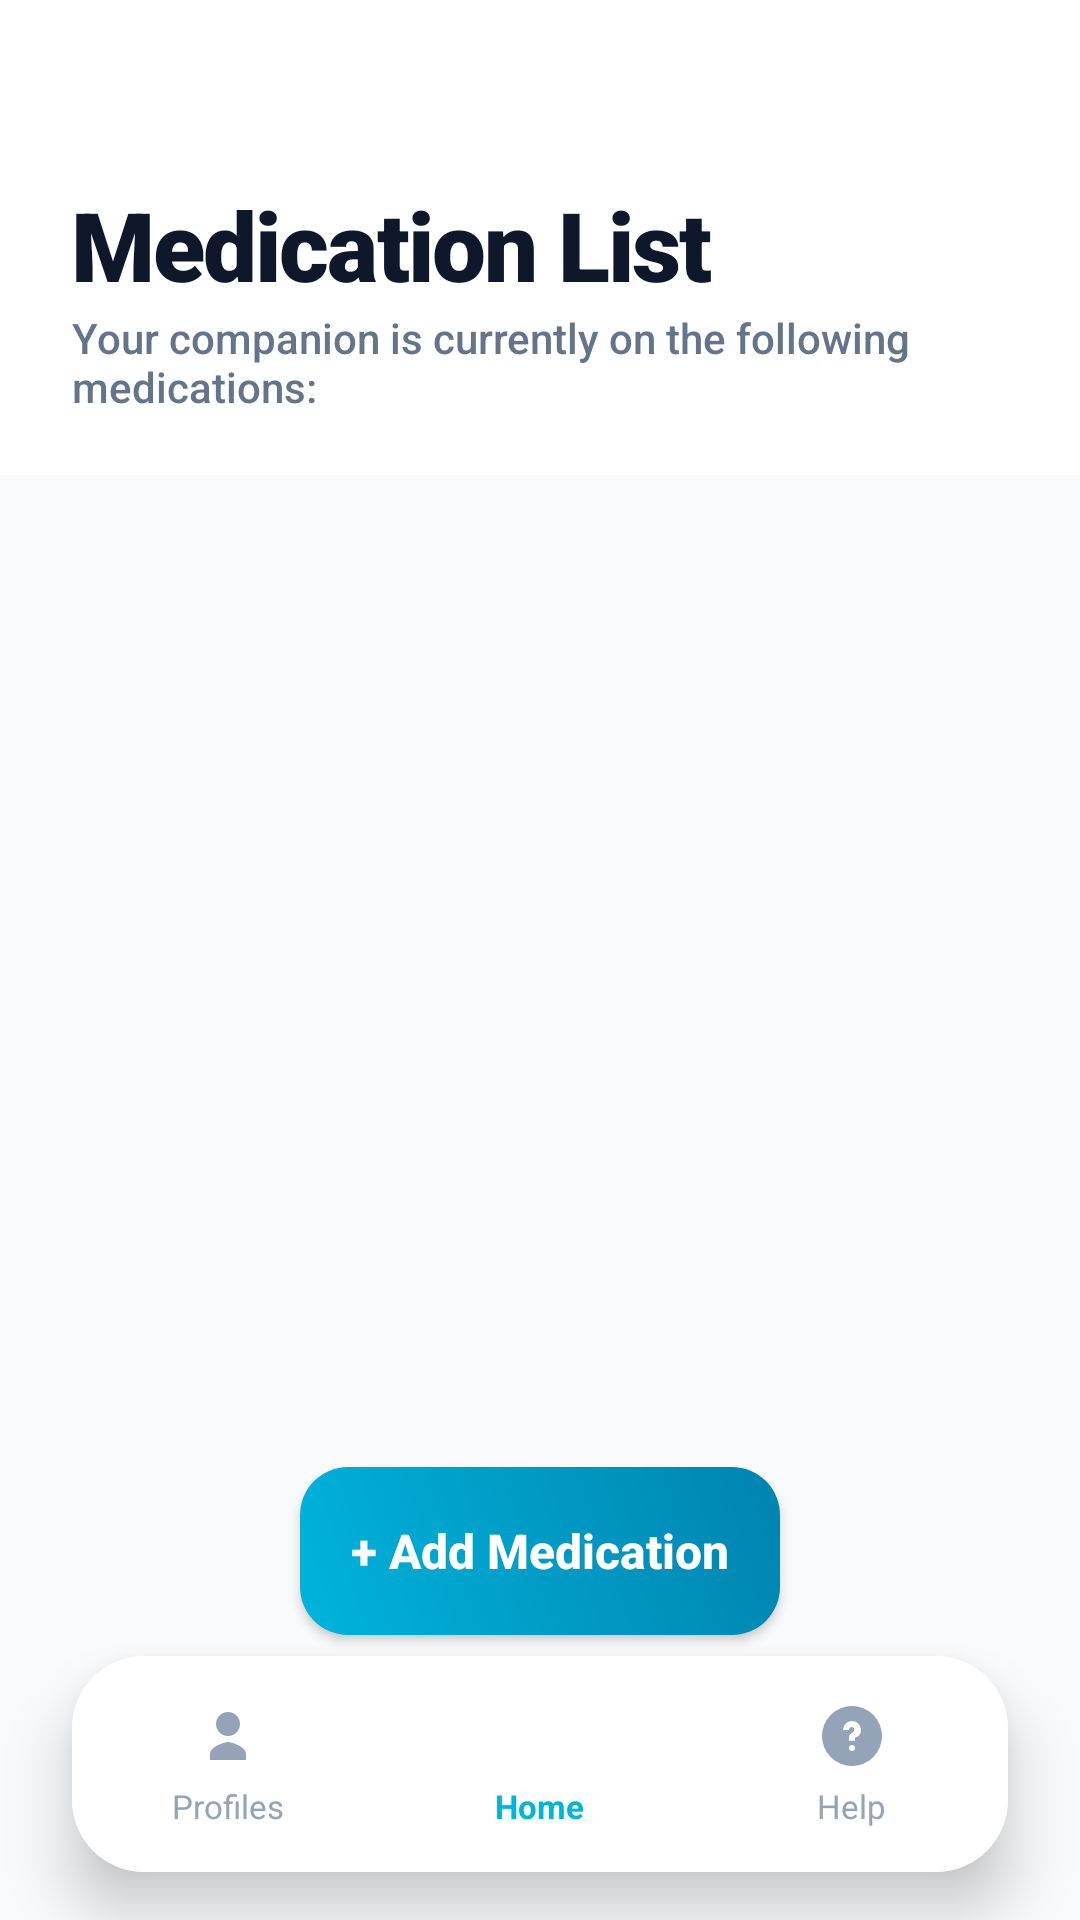

Layout XML and referenced resources for this Android screen:
<!-- AndroidManifest.xml: application theme Theme.Time4Meds -->
<!-- res/layout/activity_medication_list.xml -->
<?xml version="1.0" encoding="utf-8"?>
<RelativeLayout xmlns:android="http://schemas.android.com/apk/res/android"
    xmlns:app="http://schemas.android.com/apk/res-auto"
    android:id="@+id/rootLayout"
    android:layout_width="match_parent"
    android:layout_height="match_parent"
    android:background="#F8FAFC">

    <LinearLayout
        android:id="@+id/headerWrapper"
        android:layout_width="match_parent"
        android:layout_height="wrap_content"
        android:orientation="vertical"
        android:paddingTop="60dp"
        android:paddingHorizontal="24dp"
        android:paddingBottom="20dp"
        android:background="#FFFFFF">

        <TextView
            android:id="@+id/tvMedicationTitle"
            android:layout_width="wrap_content"
            android:layout_height="wrap_content"
            android:text="Medication List"
            android:textSize="32sp"
            android:fontFamily="sans-serif-black"
            android:textColor="#0F172A"
            android:letterSpacing="-0.02" />

        <TextView
            android:layout_width="wrap_content"
            android:layout_height="wrap_content"
            android:text="Your companion is currently on the following medications:"
            android:textColor="#64748B"
            android:textSize="14sp"
            android:fontFamily="sans-serif-medium" />
    </LinearLayout>

    <androidx.recyclerview.widget.RecyclerView
        android:id="@+id/recyclerMedications"
        android:layout_width="match_parent"
        android:layout_height="match_parent"
        android:layout_below="@id/headerWrapper"
        android:layout_above="@id/bottomNav"
        android:clipToPadding="false"
        android:paddingHorizontal="16dp"
        android:paddingTop="12dp"
        android:paddingBottom="100dp" />

    <TextView
        android:id="@+id/tvNoMedications"
        android:layout_width="match_parent"
        android:layout_height="wrap_content"
        android:text="No medications available.\nPlease add a medication."
        android:textColor="#94A3B8"
        android:textSize="16sp"
        android:fontFamily="sans-serif-medium"
        android:visibility="gone"
        android:gravity="center"
        android:paddingHorizontal="40dp"
        android:lineSpacingExtra="4dp"
        android:layout_centerInParent="true" />

    <androidx.appcompat.widget.AppCompatButton
        android:id="@+id/btnAddMedication"
        android:layout_width="160dp"
        android:layout_height="56dp"
        android:text="+ Add Medication"
        android:textAllCaps="false"
        android:textSize="16sp"
        android:textStyle="bold"
        android:textColor="#FFFFFF"
        android:background="@drawable/vibrant_button_gradient"
        android:elevation="8dp"
        android:layout_marginBottom="95dp"
        android:layout_alignParentBottom="true"
        android:layout_centerHorizontal="true" />

    <androidx.cardview.widget.CardView
        android:id="@+id/bottomNav"
        android:layout_width="match_parent"
        android:layout_height="72dp"
        android:layout_alignParentBottom="true"
        android:layout_marginHorizontal="24dp"
        android:layout_marginBottom="16dp"
        app:cardCornerRadius="24dp"
        app:cardElevation="12dp">

        <LinearLayout
            android:layout_width="match_parent"
            android:layout_height="match_parent"
            android:background="#FFFFFF"
            android:orientation="horizontal"
            android:weightSum="3">

            <LinearLayout
                android:id="@+id/navProfiles"
                android:layout_width="0dp"
                android:layout_height="match_parent"
                android:layout_weight="1"
                android:gravity="center"
                android:orientation="vertical">
                <ImageView
                    android:src="@drawable/ic_profiles"
                    android:layout_width="24dp"
                    android:layout_height="24dp"
                    app:tint="#94A3B8" />
                <TextView
                    android:layout_width="wrap_content"
                    android:layout_height="wrap_content"
                    android:text="Profiles"
                    android:textSize="11sp"
                    android:textColor="#94A3B8"
                    android:layout_marginTop="4dp" />
            </LinearLayout>

            <LinearLayout
                android:id="@+id/navHome"
                android:layout_width="0dp"
                android:layout_height="match_parent"
                android:layout_weight="1"
                android:gravity="center"
                android:orientation="vertical">
                <ImageView
                    android:src="@drawable/ic_home"
                    android:layout_width="24dp"
                    android:layout_height="24dp"
                    app:tint="#00B4DB" />
                <TextView
                    android:layout_width="wrap_content"
                    android:layout_height="wrap_content"
                    android:text="Home"
                    android:textSize="11sp"
                    android:textStyle="bold"
                    android:textColor="#00B4DB"
                    android:layout_marginTop="4dp" />
            </LinearLayout>

            <LinearLayout
                android:id="@+id/navHelp"
                android:layout_width="0dp"
                android:layout_height="match_parent"
                android:layout_weight="1"
                android:gravity="center"
                android:orientation="vertical">
                <ImageView
                    android:src="@drawable/ic_help"
                    android:layout_width="24dp"
                    android:layout_height="24dp"
                    app:tint="#94A3B8" />
                <TextView
                    android:layout_width="wrap_content"
                    android:layout_height="wrap_content"
                    android:text="Help"
                    android:textSize="11sp"
                    android:textColor="#94A3B8"
                    android:layout_marginTop="4dp" />
            </LinearLayout>

        </LinearLayout>
    </androidx.cardview.widget.CardView>

</RelativeLayout>
<!-- resources referenced by this layout -->
<resources>
  <!-- drawable ic_help (drawable) -->
  <vector xmlns:android="http://schemas.android.com/apk/res/android"
      android:width="24dp"
      android:height="24dp"
      android:viewportWidth="24"
      android:viewportHeight="24">
  
      <path
          android:fillColor="#000000"
          android:pathData="M12,2A10,10 0 1,0 22,12A10,10 0 0,0 12,2zM12,17
              a1,1 0 1,1 1,-1A1,1 0 0,1 12,17zM12,7a3,3 0 0,1 3,3
              a2.6,2.6 0 0,1 -1.5,2.4l-0.5,0.2v1h-2v-1.3
              c0,-1.2 1.8,-1.4 1.8,-2.4A1,1 0 0,0 12,9
              a1,1 0 0,0 -1,1h-2A3,3 0 0,1 12,7z"/>
  </vector>
  <!-- drawable ic_profiles (drawable) -->
  <vector xmlns:android="http://schemas.android.com/apk/res/android"
      android:width="24dp"
      android:height="24dp"
      android:viewportWidth="24"
      android:viewportHeight="24">
      <path
          android:fillColor="#000"
          android:pathData="M12,12c2.21,0 4,-1.79 4,-4s-1.79,-4 -4,-4 -4,1.79 -4,4 1.79,4 4,4zM6,18c0,-2.67 5.33,-4 6,-4s6,1.33 6,4v2H6v-2z"/>
  </vector>
  <!-- drawable vibrant_button_gradient (drawable) -->
  <shape xmlns:android="http://schemas.android.com/apk/res/android">
      <gradient
          android:startColor="#00B4DB"
          android:endColor="#0083B0"
          android:angle="45" />
      <corners android:radius="16dp" />
  </shape>
  <style name="Theme.Time4Meds" parent="Theme.AppCompat.Light.NoActionBar">
          
      </style>
</resources>
